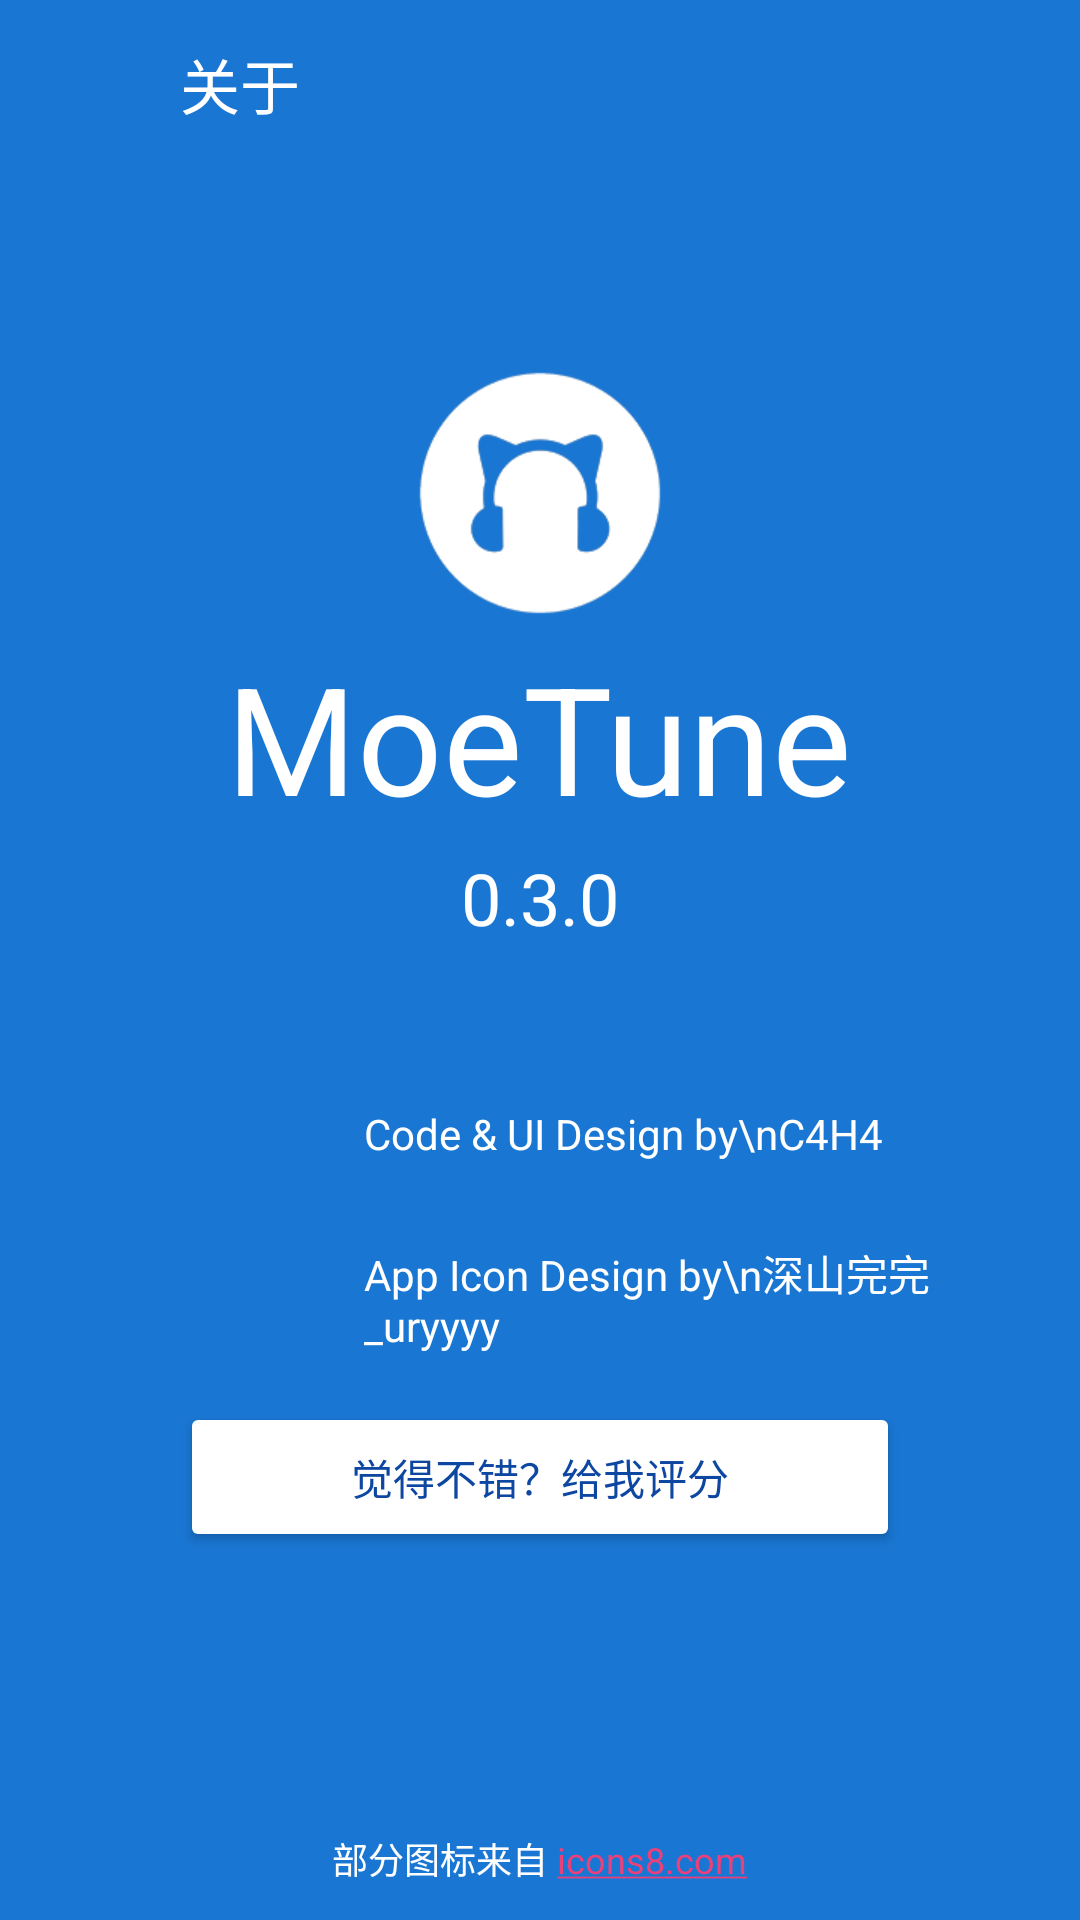

Layout XML and referenced resources for this Android screen:
<!-- AndroidManifest.xml: application theme AppTheme -->
<!-- res/layout/fragment_about.xml -->
<?xml version="1.0" encoding="utf-8"?>
<RelativeLayout xmlns:android="http://schemas.android.com/apk/res/android"
                xmlns:tools="http://schemas.android.com/tools"
                xmlns:app="http://schemas.android.com/apk/res-auto"
                android:layout_width="match_parent"
                android:layout_height="match_parent"
                android:background="@color/colorPrimary">
    <android.support.v7.widget.Toolbar
        android:layout_width="match_parent"
        android:layout_height="?actionBarSize"
        android:background="@color/colorPrimary"
        android:paddingLeft="?actionBarSize"
        app:titleTextColor="@android:color/white"
        app:title="关于"/>
    <RelativeLayout
        android:layout_width="fill_parent"
        android:layout_height="wrap_content"
        android:layout_centerHorizontal="true"
        android:layout_centerVertical="true"
	    android:padding="8dp">
        <ImageView
            android:id="@+id/about_app_icon"
            android:layout_width="96dp"
            android:layout_height="96dp"
            android:src="@drawable/ic_app_circle"
            android:layout_centerHorizontal="true"/>
        <TextView
            android:id="@+id/about_app_name"
            android:text="@string/app_name"
            android:layout_width="wrap_content"
            android:layout_height="wrap_content"
            android:layout_centerHorizontal="true"
            android:layout_below="@id/about_app_icon"
            android:textSize="50sp"
            android:textIsSelectable="false"
            android:textColor="@android:color/white"/>
        <TextView
            android:id="@+id/about_app_version"
            android:text="0.3.0"
            android:layout_width="wrap_content"
            android:layout_height="wrap_content"
            android:layout_below="@id/about_app_name"
            android:layout_centerHorizontal="true"
            android:layout_marginTop="4dp"
            android:textSize="24sp"
            android:textIsSelectable="false"
            android:textColor="@android:color/white"/>
        <RelativeLayout
            android:id="@+id/about_author"
            android:layout_width="wrap_content"
            android:layout_height="wrap_content"
            android:layout_below="@id/about_app_version"
            android:layout_centerHorizontal="true"
            android:layout_marginTop="24dp">
            <ImageView
                android:id="@+id/about_author_avatar"
                android:layout_width="48dp"
                android:layout_height="48dp"
                android:src="@drawable/avatar_author"
                android:scaleType="centerCrop"/>
            <TextView
                android:id="@+id/about_author_name"
                android:layout_width="wrap_content"
                android:layout_height="wrap_content"
                android:layout_toRightOf="@id/about_author_avatar"
                android:layout_alignBottom="@id/about_author_avatar"
                android:layout_marginLeft="8dp"
                android:textColor="@android:color/white"
                android:text="Code &amp; UI Design by\nC4H4"/>
        </RelativeLayout>
        <RelativeLayout
            android:id="@+id/about_icon_designer"
            android:layout_width="wrap_content"
            android:layout_height="wrap_content"
            android:layout_below="@id/about_author"
            android:layout_alignLeft="@id/about_author"
            android:layout_marginTop="16dp">
            <ImageView
                android:id="@+id/about_icon_designer_avatar"
                android:layout_width="48dp"
                android:layout_height="48dp"
                android:src="@drawable/avatar_designer"
                android:scaleType="centerCrop"/>
            <TextView
                android:id="@+id/about_icon_designer_name"
                android:layout_width="wrap_content"
                android:layout_height="wrap_content"
                android:layout_toRightOf="@id/about_icon_designer_avatar"
                android:layout_alignBottom="@id/about_icon_designer_avatar"
                android:layout_marginLeft="8dp"
                android:textColor="@android:color/white"
                android:text="App Icon Design by\n深山完完_uryyyy"/>
        </RelativeLayout>
        <Button
            android:id="@+id/about_rate_button"
            android:layout_width="240dp"
            android:layout_height="56dp"
            android:layout_below="@id/about_icon_designer"
            android:layout_centerHorizontal="true"
            android:layout_marginTop="16dp"
            android:textColor="@color/colorPrimaryDark"
            android:textSize="14sp"
            style="@style/AppTheme.Button"
            android:elevation="2dp"
            android:text="觉得不错？给我评分"/>
    </RelativeLayout>
	<TextView
		android:text="部分图标来自 icons8.com"
		android:layout_width="wrap_content"
		android:layout_height="wrap_content"
		android:layout_centerHorizontal="true"
		android:layout_alignParentBottom="true"
		android:layout_marginBottom="12dp"
		android:textColor="@android:color/white"
		android:textSize="12sp"
		android:textIsSelectable="false"
		android:autoLink="all"/>
</RelativeLayout>
<!-- resources referenced by this layout -->
<resources>
  <color name="colorPrimary">#1976D2</color>
  <color name="colorPrimaryDark">#0D47A1</color>
  <!-- drawable ic_app_circle: png bitmap (drawable, 150450 bytes) -->
  <string name="app_name">MoeTune</string>
  <style name="AppTheme.Button" parent="Widget.AppCompat.Button">
  		<item name="android:background">@drawable/btn_primary</item>
  		<item name="android:textColor">@android:color/white</item>
  	</style>
  <style name="AppTheme" parent="Theme.AppCompat.Light.NoActionBar">
  		
  		<item name="colorPrimary">@color/colorPrimary</item>
  		<item name="colorPrimaryDark">@color/colorPrimaryDark</item>
  		<item name="colorAccent">@color/colorAccent</item>
  
  		<item name="android:fitsSystemWindows">true</item>
  	</style>
  <!-- drawable btn_primary (drawable) -->
  <?xml version="1.0" encoding="utf-8"?>
  <selector xmlns:android="http://schemas.android.com/apk/res/android">
  	<item android:drawable="@drawable/btn_primary_pressed" android:state_pressed="true"/>
  	<item android:drawable="@drawable/btn_primary_default"/>
  </selector>
  <color name="colorAccent">#EC407A</color>
  <!-- drawable btn_primary_pressed (drawable) -->
  <?xml version="1.0" encoding="utf-8"?>
  <inset xmlns:android="http://schemas.android.com/apk/res/android"
  	   android:insetLeft="4dp"
  	   android:insetTop="6dp"
  	   android:insetRight="4dp"
  	   android:insetBottom="12dp">
  	<shape android:shape="rectangle">
  		<solid android:color="@color/colorPrimaryLight"/>
  		<corners android:radius="2dp"/>
  		<padding android:left="8dp"
  		         android:top="4dp"
  		         android:right="8dp"
  		         android:bottom="4dp" />
  	</shape>
  </inset>
  <!-- drawable btn_primary_default (drawable) -->
  <?xml version="1.0" encoding="utf-8"?>
  <inset xmlns:android="http://schemas.android.com/apk/res/android"
  	   android:insetLeft="4dp"
  	   android:insetTop="6dp"
  	   android:insetRight="4dp"
  	   android:insetBottom="12dp">
  	<shape android:shape="rectangle">
  		<solid android:color="@android:color/white"/>
  		<corners android:radius="2dp"/>
  		<padding android:left="8dp"
  		         android:top="4dp"
  		         android:right="8dp"
  		         android:bottom="4dp" />
  	</shape>
  </inset>
  <color name="colorPrimaryLight">#90CAF9</color>
</resources>
